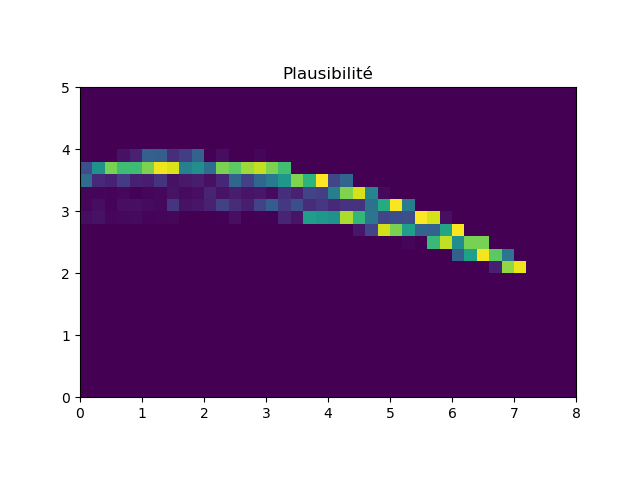

The table this chart was drawn from, first rows:
0.00000, 0.00000, 0.00000, 0.00000, 0.00000, 0.00000, 0.00000, 0.00000, 0.00000, 0.00000, 0.00000, 0.00000, 0.00000, 0.00000, 0.00000, 0.00000, 0.00000, 0.00000, 0.00000, 0.00000, 0.00000, 0.00000, 0.00000, 0.00000
0.00000, 0.00000, 0.00000, 0.00000, 0.00000, 0.00000, 0.00000, 0.00000, 0.00000, 0.00000, 0.00000, 0.00000, 0.00000, 0.00000, 0.00000, 0.00000, 0.00000, 0.00000, 0.00000, 0.00000, 0.00000, 0.00000, 0.00000, 0.00000
0.00000, 0.00000, 0.00000, 0.00000, 0.00000, 0.00000, 0.00000, 0.00000, 0.00000, 0.00000, 0.00000, 0.00000, 0.00000, 0.00000, 0.00000, 0.00000, 0.00000, 0.00000, 0.00000, 0.00000, 0.00000, 0.00000, 0.00000, 0.00000
0.00000, 0.00000, 0.00000, 0.00000, 0.00000, 0.00000, 0.00000, 0.00000, 0.00000, 0.00000, 0.00000, 0.00000, 0.00000, 0.00000, 0.00000, 0.00000, 0.00000, 0.00000, 0.00000, 0.00000, 0.00000, 0.00000, 0.00000, 0.00000
0.00000, 0.00000, 0.00000, 0.00000, 0.00000, 0.00000, 0.00000, 0.00000, 0.00000, 0.00000, 0.00000, 0.00000, 0.00000, 0.00000, 0.00000, 0.00000, 0.00000, 0.00000, 0.00000, 0.00000, 0.00000, 0.00000, 0.00000, 0.00000
0.00229, 0.00000, 0.00000, 0.04298, 0.09187, 0.2989, 0.2933, 0.1291, 0.1763, 0.3125, 0.00408, 0.03311, 0.00045, 0.00109, 0.01267, 0.00000, 0.00000, 0.00000, 0.00000, 0.00000, 0.00000, 0.00000, 0.00000, 0.00000
0.2355, 0.5043, 0.79, 0.6838, 0.688, 0.798, 0.9719, 0.9402, 0.429, 0.4905, 0.3504, 0.7939, 0.7417, 0.8507, 0.9052, 0.7978, 0.6937, 0.00259, 0.00000, 0.00000, 0.00000, 0.00000, 0.00000, 0.00000
0.3472, 0.1151, 0.09323, 0.1739, 0.08914, 0.07427, 0.1451, 0.04358, 0.06357, 0.07806, 0.04031, 0.1082, 0.3202, 0.1915, 0.3281, 0.4053, 0.5314, 0.8025, 0.6426, 0.9955, 0.2064, 0.322, 0.00000, 0.00000
0.01456, 0.01192, 0.01123, 0.02046, 0.00631, 0.01199, 0.02285, 0.05018, 0.02881, 0.03612, 0.1, 0.04926, 0.07727, 0.05275, 0.05844, 0.02943, 0.1315, 0.08990, 0.1999, 0.1802, 0.4246, 0.8046, 0.9311, 0.451
0.01821, 0.03229, 0.01093, 0.03746, 0.03863, 0.03066, 0.02063, 0.1543, 0.04544, 0.05693, 0.08974, 0.1918, 0.1232, 0.08332, 0.1977, 0.285, 0.1623, 0.238, 0.1244, 0.1585, 0.1097, 0.1421, 0.144, 0.3702
0.03243, 0.04656, 0.01772, 0.02149, 0.02472, 0.00978, 0.01221, 0.01620, 0.00049, 0.00046, 0.00169, 0.00576, 0.03644, 0.00231, 0.00432, 0.00494, 0.09826, 0.05095, 0.5546, 0.5313, 0.5002, 0.8727, 0.6545, 0.3851
0.00137, 0.00003, 0.00111, 0.00031, 0.00002, 0.00000, 0.00000, 0.00000, 0.00000, 0.00000, 0.00000, 0.00000, 0.00000, 0.00000, 0.00000, 0.00000, 0.00000, 0.00000, 0.00000, 0.00000, 0.00001, 0.00055, 0.05772, 0.2008
0.00000, 0.00000, 0.00000, 0.00000, 0.00000, 0.00000, 0.00000, 0.00000, 0.00000, 0.00000, 0.00000, 0.00000, 0.00000, 0.00000, 0.00000, 0.00000, 0.00000, 0.00000, 0.00000, 0.00000, 0.00000, 0.00000, 0.00000, 0.00000
0.00000, 0.00000, 0.00000, 0.00000, 0.00000, 0.00000, 0.00000, 0.00000, 0.00000, 0.00000, 0.00000, 0.00000, 0.00000, 0.00000, 0.00000, 0.00000, 0.00000, 0.00000, 0.00000, 0.00000, 0.00000, 0.00000, 0.00000, 0.00000
0.00000, 0.00000, 0.00000, 0.00000, 0.00000, 0.00000, 0.00000, 0.00000, 0.00000, 0.00000, 0.00000, 0.00000, 0.00000, 0.00000, 0.00000, 0.00000, 0.00000, 0.00000, 0.00000, 0.00000, 0.00000, 0.00000, 0.00000, 0.00000
0.00000, 0.00000, 0.00000, 0.00000, 0.00000, 0.00000, 0.00000, 0.00000, 0.00000, 0.00000, 0.00000, 0.00000, 0.00000, 0.00000, 0.00000, 0.00000, 0.00000, 0.00000, 0.00000, 0.00000, 0.00000, 0.00000, 0.00000, 0.00000
0.00000, 0.00000, 0.00000, 0.00000, 0.00000, 0.00000, 0.00000, 0.00000, 0.00000, 0.00000, 0.00000, 0.00000, 0.00000, 0.00000, 0.00000, 0.00000, 0.00000, 0.00000, 0.00000, 0.00000, 0.00000, 0.00000, 0.00000, 0.00000
0.00000, 0.00000, 0.00000, 0.00000, 0.00000, 0.00000, 0.00000, 0.00000, 0.00000, 0.00000, 0.00000, 0.00000, 0.00000, 0.00000, 0.00000, 0.00000, 0.00000, 0.00000, 0.00000, 0.00000, 0.00000, 0.00000, 0.00000, 0.00000
0.00000, 0.00000, 0.00000, 0.00000, 0.00000, 0.00000, 0.00000, 0.00000, 0.00000, 0.00000, 0.00000, 0.00000, 0.00000, 0.00000, 0.00000, 0.00000, 0.00000, 0.00000, 0.00000, 0.00000, 0.00000, 0.00000, 0.00000, 0.00000
0.00000, 0.00000, 0.00000, 0.00000, 0.00000, 0.00000, 0.00000, 0.00000, 0.00000, 0.00000, 0.00000, 0.00000, 0.00000, 0.00000, 0.00000, 0.00000, 0.00000, 0.00000, 0.00000, 0.00000, 0.00000, 0.00000, 0.00000, 0.00000
0.00000, 0.00000, 0.00000, 0.00000, 0.00000, 0.00000, 0.00000, 0.00000, 0.00000, 0.00000, 0.00000, 0.00000, 0.00000, 0.00000, 0.00000, 0.00000, 0.00000, 0.00000, 0.00000, 0.00000, 0.00000, 0.00000, 0.00000, 0.00000
0.00000, 0.00000, 0.00000, 0.00000, 0.00000, 0.00000, 0.00000, 0.00000, 0.00000, 0.00000, 0.00000, 0.00000, 0.00000, 0.00000, 0.00000, 0.00000, 0.00000, 0.00000, 0.00000, 0.00000, 0.00000, 0.00000, 0.00000, 0.00000
0.00000, 0.00000, 0.00000, 0.00000, 0.00000, 0.00000, 0.00000, 0.00000, 0.00000, 0.00000, 0.00000, 0.00000, 0.00000, 0.00000, 0.00000, 0.00000, 0.00000, 0.00000, 0.00000, 0.00000, 0.00000, 0.00000, 0.00000, 0.00000
0.00000, 0.00000, 0.00000, 0.00000, 0.00000, 0.00000, 0.00000, 0.00000, 0.00000, 0.00000, 0.00000, 0.00000, 0.00000, 0.00000, 0.00000, 0.00000, 0.00000, 0.00000, 0.00000, 0.00000, 0.00000, 0.00000, 0.00000, 0.00000
0.00000, 0.00000, 0.00000, 0.00000, 0.00000, 0.00000, 0.00000, 0.00000, 0.00000, 0.00000, 0.00000, 0.00000, 0.00000, 0.00000, 0.00000, 0.00000, 0.00000, 0.00000, 0.00000, 0.00000, 0.00000, 0.00000, 0.00000, 0.00000
